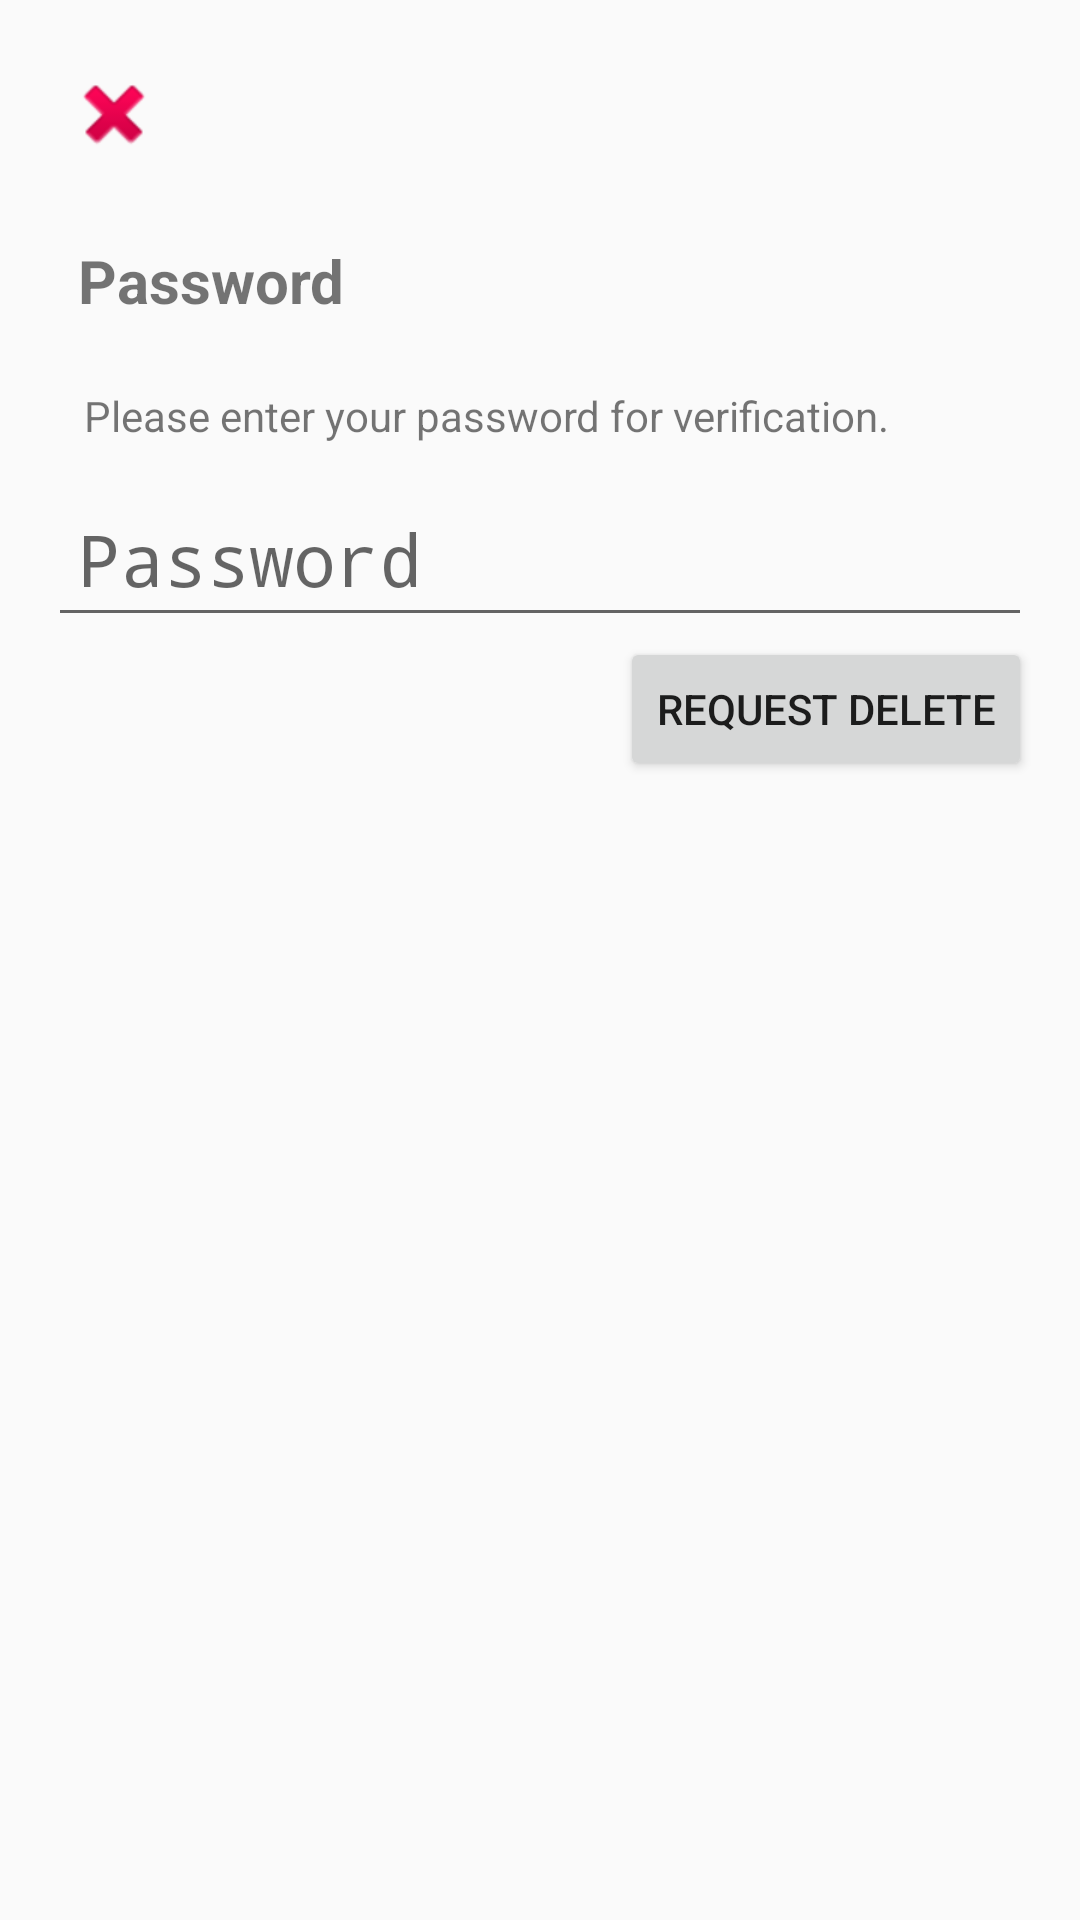

Here is an Android app screen rendered from its layout file. Give the layout XML and the strings, colors and styles it references.
<!-- AndroidManifest.xml: application theme AppTheme -->
<!-- res/layout/popup_password_verify.xml -->
<?xml version="1.0" encoding="utf-8"?>
<LinearLayout xmlns:android="http://schemas.android.com/apk/res/android"
        android:layout_width="match_parent"
        android:layout_height="wrap_content"
        android:layout_gravity="bottom"
        android:orientation="vertical"
        android:padding="16dp">

    <ImageButton
            android:id="@+id/btnPasswordVerifyCloseDialog"
            android:layout_width="wrap_content"
            android:layout_height="wrap_content"
            android:layout_marginBottom="10dp"
            android:background="@android:color/transparent"
            android:padding="6dp"
            android:src="@android:drawable/ic_delete" />

    <TextView
            android:layout_width="match_parent"
            android:layout_height="wrap_content"
            android:padding="10dp"
            android:text="@string/prompt_password"
            android:textSize="20sp"
            android:textStyle="bold" />

    <TextView
            android:layout_width="match_parent"
            android:layout_height="wrap_content"
            android:padding="12sp"
            android:text="@string/please_enter_your_password_for_verification" />

    <EditText
            android:id="@+id/etConfirmPassword"
            android:layout_width="match_parent"
            android:layout_height="wrap_content"
            android:gravity="start"
            android:hint="@string/prompt_password"
            android:inputType="textPassword"
            android:padding="10dp"
            android:textSize="24sp" />

    <Button
            android:id="@+id/btnVerifyPassword"
            android:layout_width="wrap_content"
            android:layout_height="wrap_content"
            android:layout_gravity="end"
            android:text="Request Delete" />

</LinearLayout>
<!-- resources referenced by this layout -->
<resources>
  <string name="please_enter_your_password_for_verification">Please enter your password for verification.</string>
  <string name="prompt_password">Password</string>
  <style name="AppTheme" parent="Theme.AppCompat.Light.DarkActionBar">
          
          <item name="colorPrimary">@color/colorPrimary</item>
          <item name="colorPrimaryDark">@color/colorPrimaryDark</item>
          <item name="colorAccent">@color/colorAccent</item>
      </style>
  <color name="colorPrimary">#2680eb</color>
  <color name="colorPrimaryDark">#0055b8</color>
  <color name="colorAccent">#D81B60</color>
</resources>
